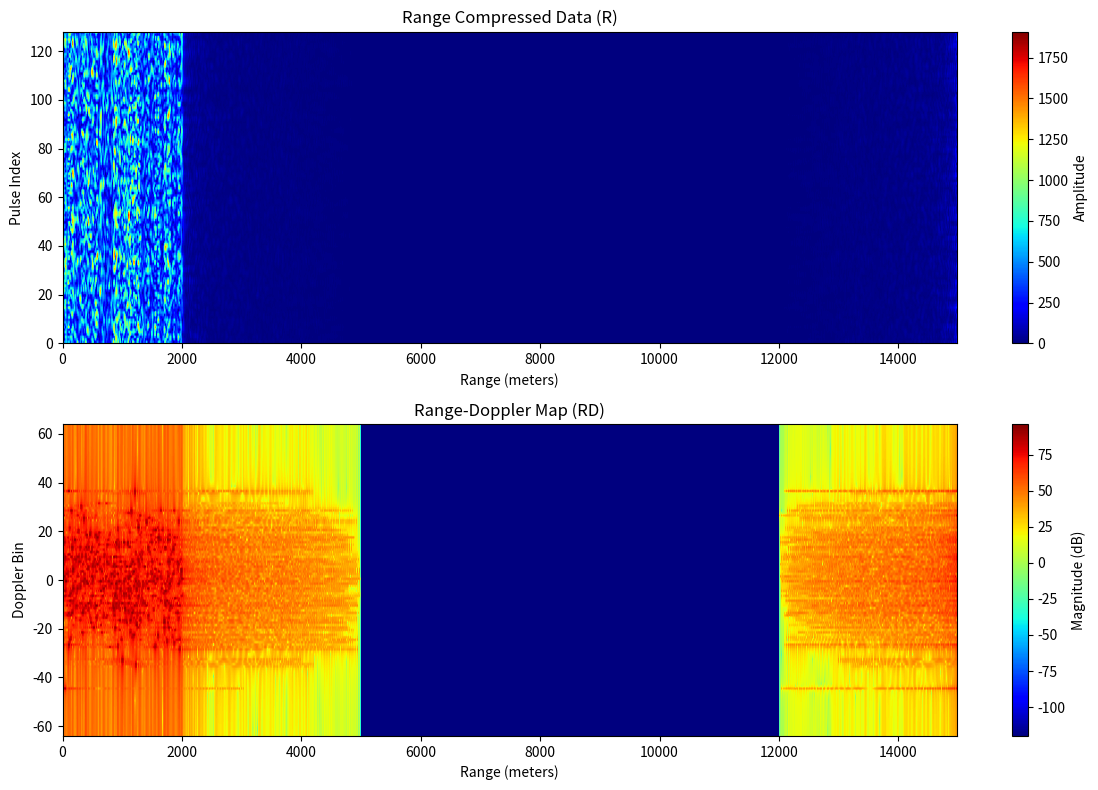

Generate this figure with matplotlib:
import numpy as np
import scipy
import matplotlib.pyplot as plt


c = scipy.constants.c  # 光速，单位 m/s

def generate_tx_chirp(fs, B, T_p, T_pri):
    """
    生成一个 PRI 长度的chirp信号，其中前 T_p 部分为chirp，后面补零
    fs: baseband sampling frequency, Hz
    B: chirp bandwidth, Hz
    T_p: chirp pulse duration, seconds
    T_pri: pulse repetition interval, seconds
    """
    N_p = int(round(T_p * fs))      # 脉冲内采样点数
    N_PRI = int(round(T_pri * fs))    # PRI内总采样点数

    t = np.arange(N_p) / fs
    mu = B / T_p
    tx_chirp = np.exp(1j * np.pi * mu * t**2)

    s_full = np.zeros(N_PRI, dtype=complex)
    s_full[:N_p] = tx_chirp
    return s_full, tx_chirp, N_p, N_PRI


def simulate_clutter_echo_IQ(M, fs, B, T_p, T_pri, clutter_rmax, K=100):
    """
    模拟 M 个脉冲，每个脉冲持续 T_p，PRI 为 T_pri，包含 K 个散射点的杂波IQ信号矩阵
    clutter_rmax: 最大杂波距离，单位 m
    返回：
        C: M × N_PRI 矩阵，每行是一个 pulse 内接收的IQ信号
    """
    # 生成带 dead time 的发射 chirp 信号
    s_full, tx_chirp, N_p, N_PRI = generate_tx_chirp(fs, B, T_p, T_pri) # N_p: 每个 pulse(chirp) 的采样点数，N_PRI: 每个 PRI 的采样点数

    # 最大延迟 clutter_rmax 对应的时间延迟
    tau_max = 2 * clutter_rmax / c   # 单位：秒

    # 初始化接收信号矩阵
    C = np.zeros((M, N_PRI), dtype=complex)

    # 模拟 K 个散射点
    for _ in range(K):
        A_k = np.sqrt(np.random.exponential())      # 振幅 √指数分布（Rayleigh envelope）
        phi_k = np.random.uniform(0, 2 * np.pi)     # 初始相位 （这个感觉有问题）
        f_D_k = np.random.normal(0, 1 / (10 * T_pri)) # 多普勒频率，近似0Hz左右
        tau_k = np.random.uniform(0, tau_max)           # 延迟，0~T_p 之间

        n_delay = int(round(tau_k * fs))            # 延迟对应的采样点数

        if n_delay >= N_PRI - N_p:
            continue  # 超过 PRI 就不处理了（或者可拓展跨 PRI 功能）

        # 生成延迟版 chirp（chirp 头部移位，前面补零）
        s_delayed = np.roll(s_full, n_delay)
        if n_delay > 0:
            s_delayed[:n_delay] = 0

        # 累加 K 个散射点回波
        for m in range(M):
            doppler_phase = np.exp(1j * (2 * np.pi * f_D_k * m * T_pri + phi_k))
            C[m, :] += A_k * doppler_phase * s_delayed

    return C, tx_chirp, N_p, N_PRI

def compute_RD_map(C, tx_chirp, N_PRI):
    # 获取匹配滤波器
    
    H = np.conj(np.fft.fft(tx_chirp, n=N_PRI))
    # 距离压缩（频域匹配滤波），注意，这里严格来讲是循环卷积，不是线性卷积，但是最后结果是差别不大的。
    R = np.fft.ifft(np.fft.fft(C, axis=1) * H[None, :], axis=1)

    # 多普勒处理（慢时间 FFT）
    RD = np.fft.fftshift(np.fft.fft(R, axis=0), axes=0)

    return RD, R




fs = 10e6         # 10 MHz
B = 5e6           # 5 MHz
T_p = 20e-6       # 20 us
T_pri = 100e-6    # 100 us (10kHz PRF)
M = 128           # 128 pulses per CPI
K = 500           # 500 clutter scatterers
clutter_rmax = 2000  # 3 km clutter范围

C, tx_chirp, N_p, N_PRI = simulate_clutter_echo_IQ(M, fs, B, T_p, T_pri, clutter_rmax, K)

RD, R = compute_RD_map(C, tx_chirp, N_PRI)

###############画图##############

fig, axs = plt.subplots(2, 1, figsize=(12, 8))

# 计算真实距离坐标
range_axis = np.arange(N_PRI) * c / (2 * fs)

# ===== R 图 =====
im1 = axs[0].imshow(np.abs(R), aspect='auto', cmap='jet',
                    extent=[range_axis[0], range_axis[-1], 0, M])
axs[0].set_title("Range Compressed Data (R)")
axs[0].set_ylabel("Pulse Index")
axs[0].set_xlabel("Range (meters)")
fig.colorbar(im1, ax=axs[0], orientation='vertical', label='Amplitude')

# ===== RD 图 =====
im2 = axs[1].imshow(20 * np.log10(np.abs(RD) + 1e-6), aspect='auto',
                    cmap='jet',
                    extent=[range_axis[0], range_axis[-1], -M//2, M//2])
axs[1].set_title("Range-Doppler Map (RD)")
axs[1].set_ylabel("Doppler Bin")
axs[1].set_xlabel("Range (meters)")
fig.colorbar(im2, ax=axs[1], orientation='vertical', label='Magnitude (dB)')

plt.tight_layout()
plt.show()
